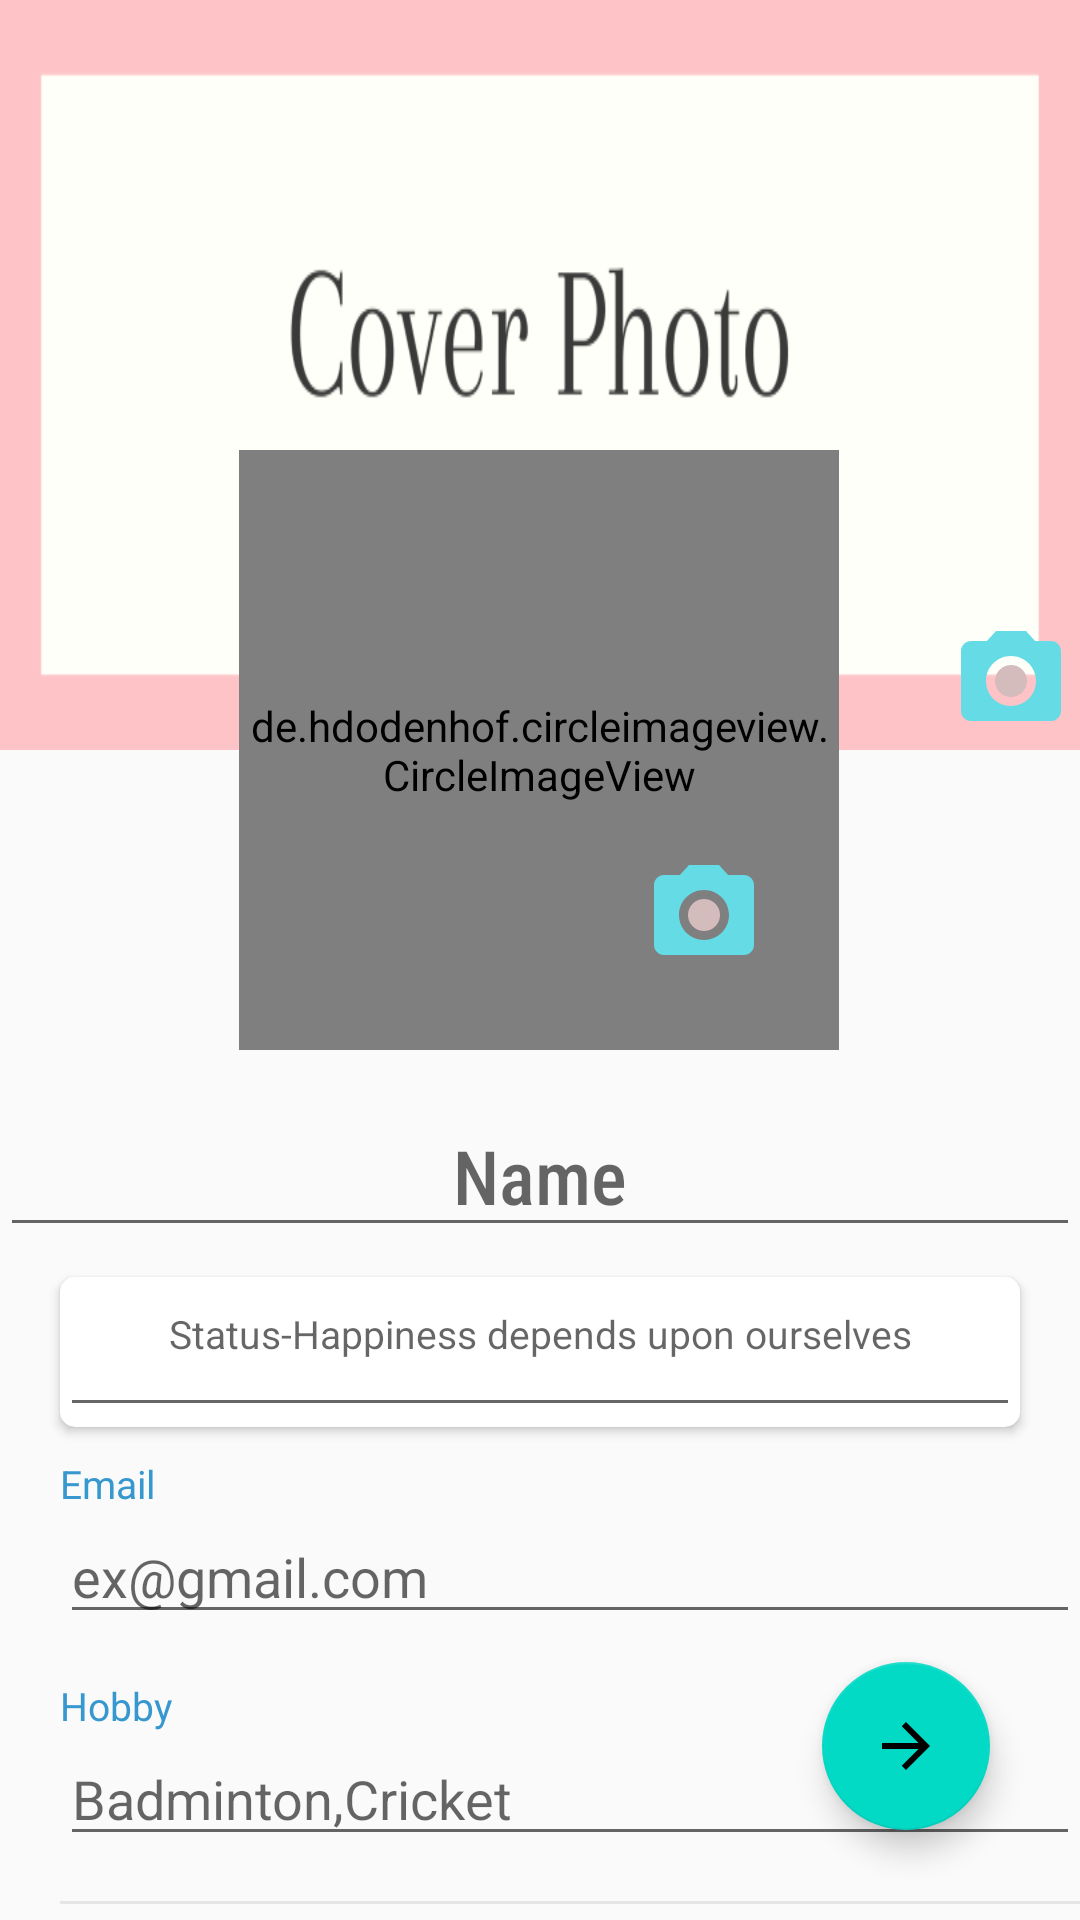

Android layout source for this screen:
<!-- AndroidManifest.xml: application theme AppTheme -->
<!-- res/layout/fragment_signup.xml -->
<?xml version="1.0" encoding="utf-8"?>
<androidx.coordinatorlayout.widget.CoordinatorLayout xmlns:android="http://schemas.android.com/apk/res/android"
    xmlns:app="http://schemas.android.com/apk/res-auto"
    xmlns:tools="http://schemas.android.com/tools"
    android:layout_width="match_parent"
    android:layout_height="match_parent"
    tools:context=".auth_frag.SignupFragment">


    <com.google.android.material.floatingactionbutton.FloatingActionButton
       android:layout_gravity="bottom|end"
        android:id="@+id/btn_sign"
        android:layout_width="wrap_content"
        android:layout_height="wrap_content"
        android:layout_alignParentRight="true"
        android:layout_alignParentBottom="true"
        android:layout_margin="30dp"
        android:clickable="true"
        android:src="@drawable/ic_baseline_arrow_forward_24" />

    <androidx.core.widget.NestedScrollView
        android:layout_width="match_parent"
        android:layout_height="match_parent"
        android:fillViewport="true">

        <androidx.constraintlayout.widget.ConstraintLayout
            android:layout_width="match_parent"
            android:layout_height="match_parent"
            android:background="#FAFAFA">

            <ImageView
                android:id="@+id/coverImageView"
                android:layout_width="match_parent"
                android:layout_height="250dp"
                android:scaleType="fitXY"
                android:src="@drawable/addcover"
                app:layout_constraintEnd_toEndOf="parent"
                app:layout_constraintStart_toStartOf="parent"
                app:layout_constraintTop_toTopOf="parent" />

            <ImageView
                android:id="@+id/selectCover"
                android:layout_width="40dp"
                android:layout_height="40dp"
                android:layout_margin="3dp"
                android:src="@drawable/ic_photo_camera_black_24dp"
                app:layout_constraintBottom_toBottomOf="@id/coverImageView"
                app:layout_constraintEnd_toEndOf="parent" />

            <ImageView
                android:id="@+id/selectProfile"
                android:layout_width="40dp"
                android:layout_height="40dp"
                android:layout_margin="25dp"
                android:elevation="3dp"
                android:src="@drawable/ic_photo_camera_black_24dp"
                app:layout_constraintBottom_toBottomOf="@id/profile_image"
                app:layout_constraintEnd_toEndOf="@id/profile_image" />


            <de.hdodenhof.circleimageview.CircleImageView
                android:id="@+id/profile_image"
                android:layout_width="200dp"
                android:layout_height="200dp"
                android:src="@drawable/addprofile"
                app:layout_constraintBottom_toBottomOf="@+id/coverImageView"
                app:layout_constraintEnd_toEndOf="parent"
                app:layout_constraintHorizontal_bias="0.497"
                app:layout_constraintStart_toStartOf="parent"
                app:layout_constraintTop_toBottomOf="@+id/coverImageView"
                app:layout_constraintVertical_bias="0.51" />

            <EditText
                android:gravity="center"
                android:id="@+id/nameET"
                android:layout_width="match_parent"
                android:layout_height="wrap_content"
                android:layout_marginTop="15dp"
                android:fontFamily="sans-serif-condensed-medium"
                android:hint="Name"
                android:textColor="@android:color/black"
                android:textSize="25sp"
                app:layout_constraintEnd_toEndOf="parent"
                app:layout_constraintStart_toStartOf="parent"
                app:layout_constraintTop_toBottomOf="@id/profile_image" />

            <androidx.cardview.widget.CardView
                android:layout_marginLeft="20dp"
                android:layout_marginRight="20dp"
                android:layout_marginTop="10dp"
                android:id="@+id/cardview"
                android:layout_width="match_parent"
                android:layout_height="wrap_content"
                app:cardCornerRadius="5dp"

                app:layout_constraintTop_toBottomOf="@+id/nameET">

                <EditText
                    android:id="@+id/statusET"
                    android:layout_width="match_parent"
                    android:layout_height="50dp"
                    android:layout_gravity="center_horizontal"
                    android:gravity="center_horizontal"
                    android:textSize="13sp"
                    android:maxLength="50"
                    android:hint="Status-Happiness depends upon ourselves"

                    />

            </androidx.cardview.widget.CardView>


            <LinearLayout
                android:id="@+id/emailLL"
                android:layout_width="match_parent"
                android:layout_height="wrap_content"
                android:layout_marginTop="10dp"
                android:orientation="vertical"
                android:layout_marginLeft="20dp"
                app:layout_constraintTop_toBottomOf="@+id/cardview">

                <TextView
                    android:layout_width="wrap_content"
                    android:layout_height="wrap_content"
                    android:text="Email"
                    android:textColor="@color/headings"
                    android:textSize="13sp" />


                <EditText
                    android:id="@+id/gmilET"
                    android:layout_width="match_parent"
                    android:layout_height="wrap_content"
                    android:hint="ex@gmail.com"
                    android:inputType="textEmailAddress"
                    />

            </LinearLayout>


            <LinearLayout
                android:layout_marginLeft="20dp"
                android:id="@+id/aboutLL"
                app:layout_constraintTop_toBottomOf="@id/emailLL"
                android:layout_width="match_parent"
                android:layout_height="wrap_content"
                android:layout_marginTop="15dp"
                android:orientation="vertical">

                <TextView
                    android:layout_width="wrap_content"
                    android:layout_height="wrap_content"
                    android:text="Hobby"
                    android:textColor="@color/headings"
                    android:textSize="13sp" />


                <EditText
                    android:layout_width="match_parent"
                    android:layout_height="wrap_content"
                    android:id="@+id/hobbyET"
                    android:hint="Badminton,Cricket"
                    android:inputType="textPersonName" />

                <View
                    android:layout_width="match_parent"
                    android:layout_height="1dp"
                    android:layout_marginTop="15dp"
                    android:background="@color/grey" />

            </LinearLayout>








        </androidx.constraintlayout.widget.ConstraintLayout>


    </androidx.core.widget.NestedScrollView>

</androidx.coordinatorlayout.widget.CoordinatorLayout>
<!-- resources referenced by this layout -->
<resources>
  <color name="grey">#E5E5E5</color>
  <color name="headings">#3797CF</color>
  <!-- drawable addcover: png bitmap (drawable, 16644 bytes) -->
  <!-- drawable addprofile: png bitmap (drawable, 22371 bytes) -->
  <!-- drawable ic_baseline_arrow_forward_24 (drawable) -->
  <vector android:height="24dp" android:tint="#5EFF42"
      android:viewportHeight="24" android:viewportWidth="24"
      android:width="24dp" xmlns:android="http://schemas.android.com/apk/res/android">
      <path android:fillColor="@android:color/white" android:pathData="M12,4l-1.41,1.41L16.17,11H4v2h12.17l-5.58,5.59L12,20l8,-8z"/>
  </vector>
  <!-- drawable ic_photo_camera_black_24dp (drawable) -->
  <vector xmlns:android="http://schemas.android.com/apk/res/android"
          android:width="24dp"
          android:height="24dp"
          android:viewportWidth="24.0"
          android:viewportHeight="24.0">
      <path
          android:fillColor="#D5BCBC"
          android:pathData="M12,12m-3.2,0a3.2,3.2 0,1 1,6.4 0a3.2,3.2 0,1 1,-6.4 0"/>
      <path
          android:fillColor="@color/followersBg"
          android:pathData="M9,2L7.17,4L4,4c-1.1,0 -2,0.9 -2,2v12c0,1.1 0.9,2 2,2h16c1.1,0 2,-0.9 2,-2L22,6c0,-1.1 -0.9,-2 -2,-2h-3.17L15,2L9,2zM12,17c-2.76,0 -5,-2.24 -5,-5s2.24,-5 5,-5 5,2.24 5,5 -2.24,5 -5,5z"/>
  </vector>
  <style name="AppTheme" parent="Theme.MaterialComponents.Light.NoActionBar">
          
          <item name="colorPrimary">@color/colorPrimary</item>
          <item name="colorPrimaryDark">@color/colorPrimaryDark</item>
          <item name="colorAccent">@color/colorAccent</item>
      </style>
  
  
      //ForBottomSheet
  <color name="followersBg">#65DCE5</color>
  <color name="colorPrimary">#5879EE</color>
  <color name="colorPrimaryDark">#5879EE</color>
  <color name="colorAccent">#5879EE</color>
</resources>
